Image classification data set "SNH05" (Tanisha221/SNH05 on GitHub). Class labels (7): bat, butterfly, cat, crane, cube, parrot, pyramid.

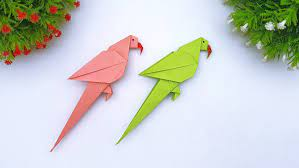
Label: parrot

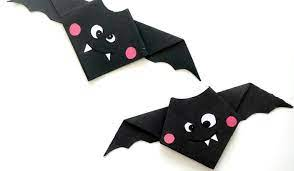
Label: bat

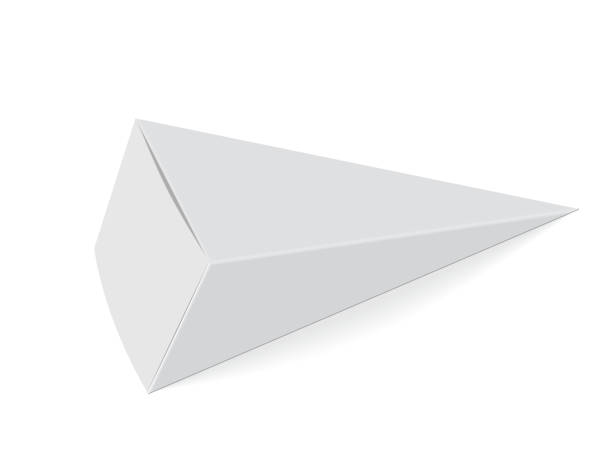
Label: pyramid

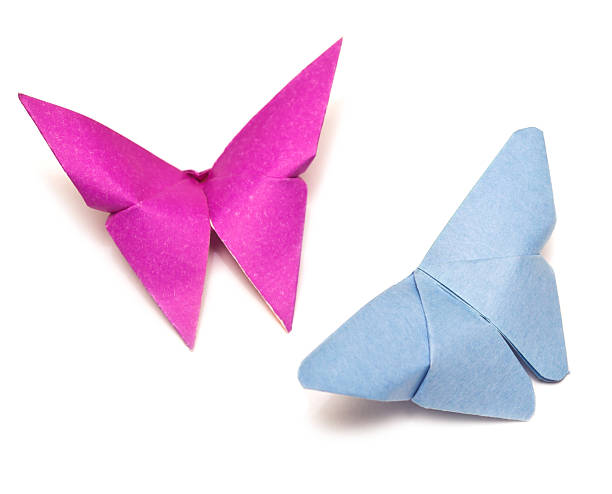
Label: butterfly

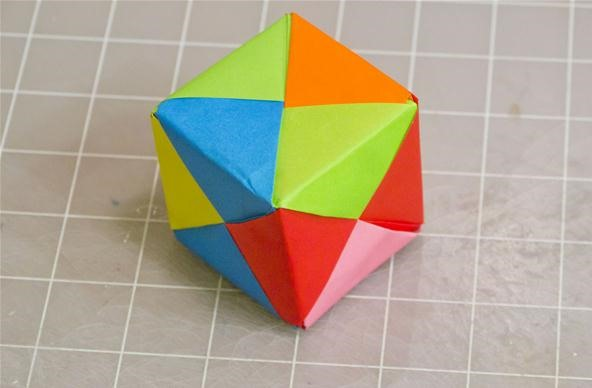
Label: cube

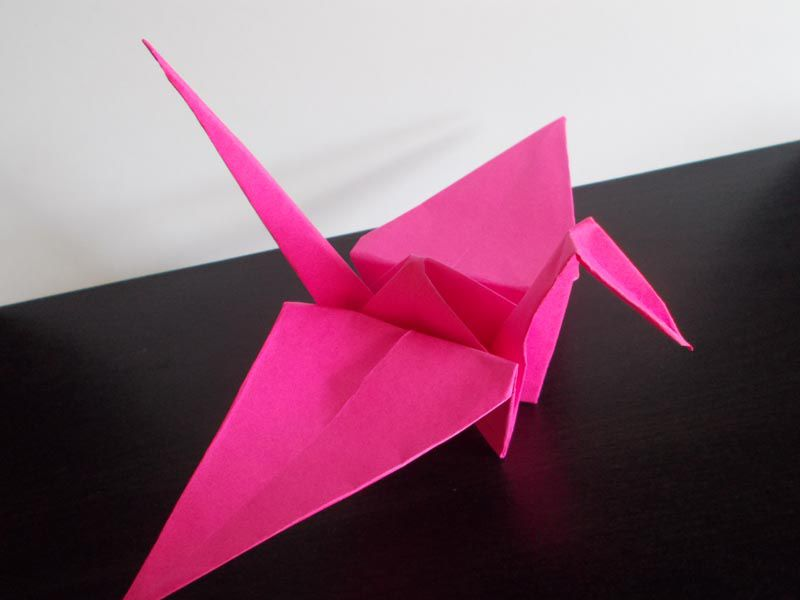
Label: crane
